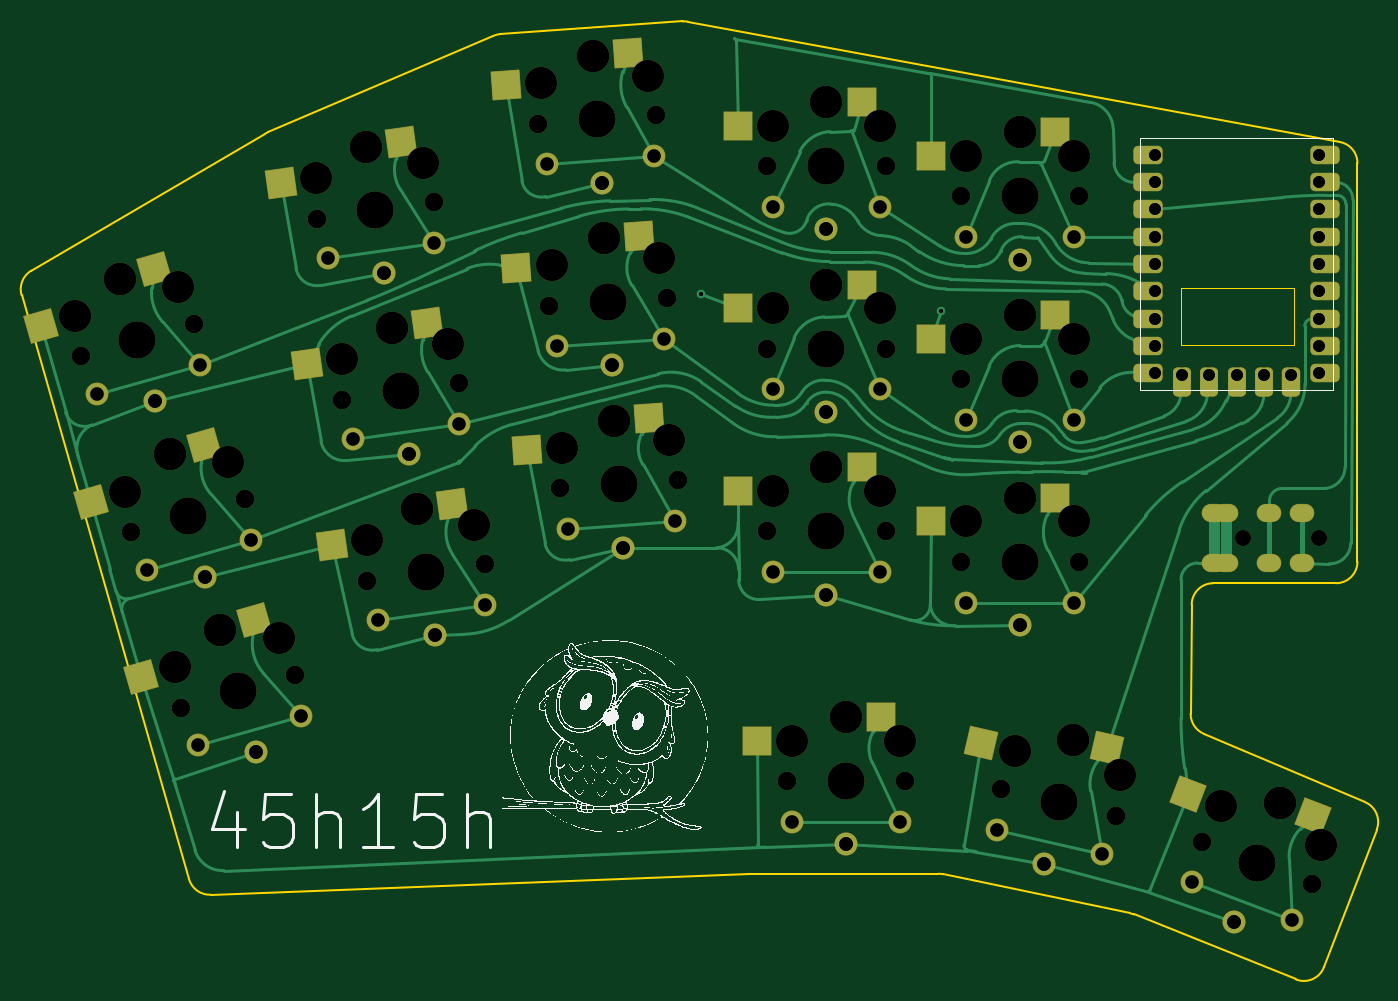
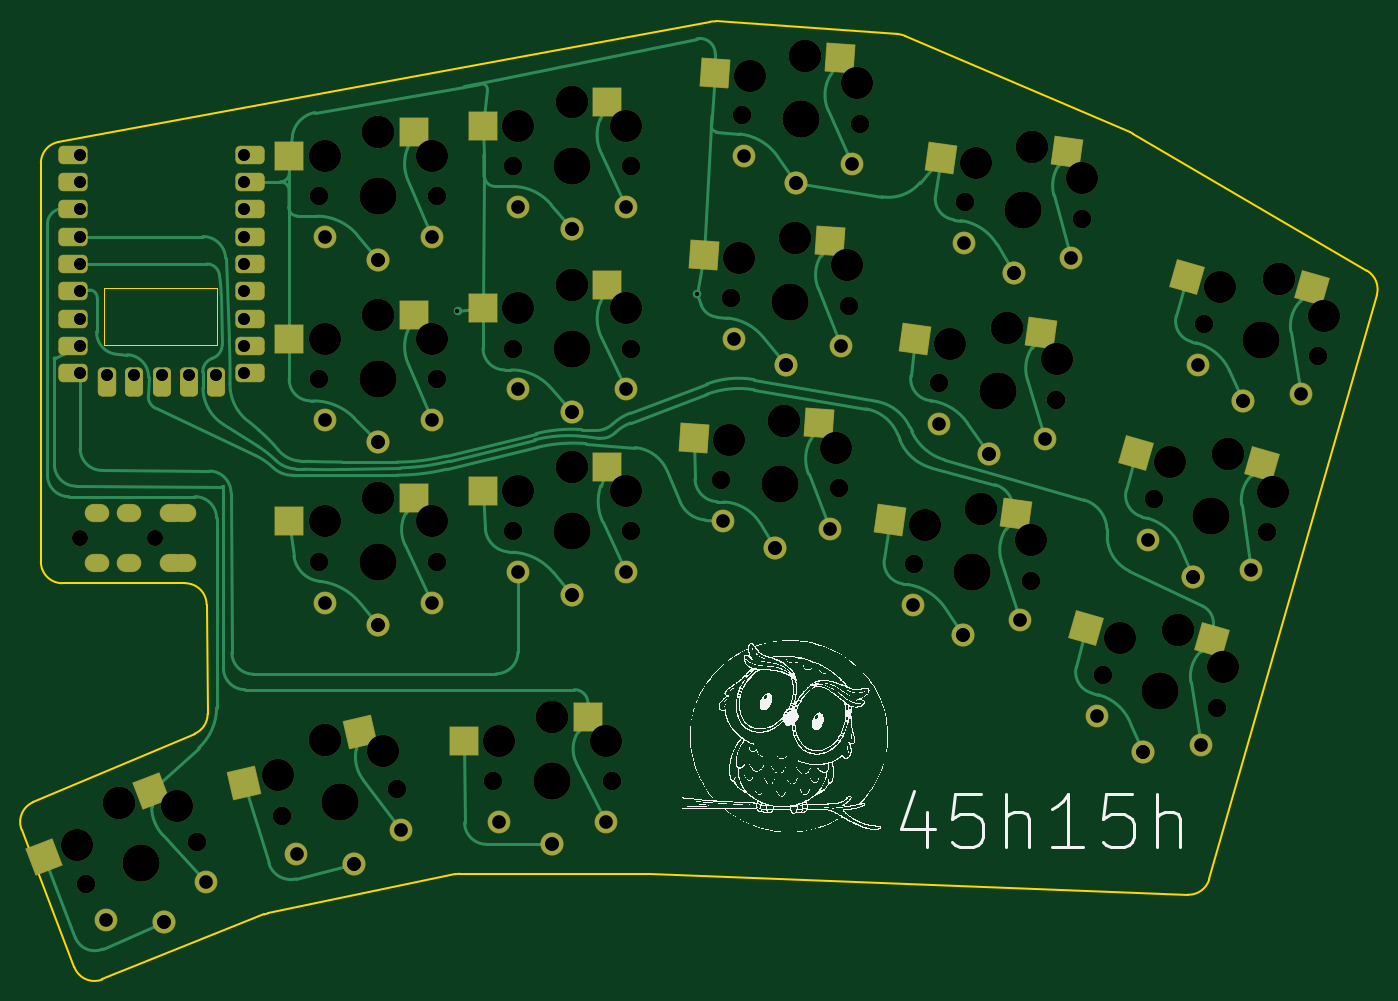
Circuit board: 11 layer files. Board 126.1 x 89.1 mm.
- bottom_copper: mini-B_Cu.gbr (28149 bytes)
- bottom_mask: mini-B_Mask.gbr (12417 bytes)
- paste: mini-B_Paste.gbr (2256 bytes)
- bottom_silk: mini-B_Silkscreen.gbr (167209 bytes)
- outline: mini-Edge_Cuts.gbr (2607 bytes)
- top_copper: mini-F_Cu.gbr (34453 bytes)
- top_mask: mini-F_Mask.gbr (12416 bytes)
- paste: mini-F_Paste.gbr (2255 bytes)
- top_silk: mini-F_Silkscreen.gbr (166502 bytes)
- drill: mini-NPTH.drl (3401 bytes)
- drill: mini-PTH.drl (2807 bytes)

=== bottom_copper: mini-B_Cu.gbr (28149 bytes, source omitted) ===
=== bottom_mask: mini-B_Mask.gbr (12417 bytes, source omitted) ===
=== paste: mini-B_Paste.gbr ===
%TF.GenerationSoftware,KiCad,Pcbnew,7.0.2-0*%
%TF.CreationDate,2023-05-15T17:52:10-04:00*%
%TF.ProjectId,mini,6d696e69-2e6b-4696-9361-645f70636258,v1.0.0*%
%TF.SameCoordinates,Original*%
%TF.FileFunction,Paste,Bot*%
%TF.FilePolarity,Positive*%
%FSLAX46Y46*%
G04 Gerber Fmt 4.6, Leading zero omitted, Abs format (unit mm)*
G04 Created by KiCad (PCBNEW 7.0.2-0) date 2023-05-15 17:52:10*
%MOMM*%
%LPD*%
G01*
G04 APERTURE LIST*
G04 Aperture macros list*
%AMRotRect*
0 Rectangle, with rotation*
0 The origin of the aperture is its center*
0 $1 length*
0 $2 width*
0 $3 Rotation angle, in degrees counterclockwise*
0 Add horizontal line*
21,1,$1,$2,0,0,$3*%
G04 Aperture macros list end*
%ADD10R,2.600000X2.600000*%
%ADD11RotRect,2.600000X2.600000X16.000000*%
%ADD12RotRect,2.600000X2.600000X339.000000*%
%ADD13RotRect,2.600000X2.600000X8.000000*%
%ADD14RotRect,2.600000X2.600000X347.000000*%
%ADD15RotRect,2.600000X2.600000X4.000000*%
G04 APERTURE END LIST*
D10*
%TO.C,S13*%
X169471574Y-81983756D03*
X181021574Y-84183756D03*
%TD*%
D11*
%TO.C,S1*%
X95211826Y-95183205D03*
X106920800Y-94114370D03*
%TD*%
D12*
%TO.C,S18*%
X193860402Y-109242670D03*
X203854847Y-115435697D03*
%TD*%
D13*
%TO.C,S5*%
X111050997Y-66644808D03*
X122794774Y-67215948D03*
%TD*%
D14*
%TO.C,S17*%
X174493971Y-103799539D03*
X185253053Y-108541338D03*
%TD*%
D10*
%TO.C,S12*%
X151471574Y-45150423D03*
X163021574Y-47350423D03*
%TD*%
D11*
%TO.C,S3*%
X85840156Y-62500307D03*
X97549130Y-61431472D03*
%TD*%
D15*
%TO.C,S8*%
X130740367Y-58051042D03*
X142415696Y-59439996D03*
%TD*%
%TO.C,S9*%
X129754019Y-41078502D03*
X141429348Y-42467456D03*
%TD*%
D10*
%TO.C,S16*%
X153271574Y-102383756D03*
X164821574Y-104583756D03*
%TD*%
D13*
%TO.C,S4*%
X113416940Y-83479365D03*
X125160717Y-84050505D03*
%TD*%
D10*
%TO.C,S14*%
X169471574Y-64983756D03*
X181021574Y-67183756D03*
%TD*%
D15*
%TO.C,S7*%
X131726714Y-75023583D03*
X143402043Y-76412537D03*
%TD*%
D10*
%TO.C,S10*%
X151471574Y-79150423D03*
X163021574Y-81350423D03*
%TD*%
%TO.C,S11*%
X151471574Y-62150423D03*
X163021574Y-64350423D03*
%TD*%
D13*
%TO.C,S6*%
X108685054Y-49810250D03*
X120428831Y-50381390D03*
%TD*%
D11*
%TO.C,S2*%
X90525991Y-78841756D03*
X102234965Y-77772921D03*
%TD*%
D10*
%TO.C,S15*%
X169471574Y-47983756D03*
X181021574Y-50183756D03*
%TD*%
M02*

=== bottom_silk: mini-B_Silkscreen.gbr (167209 bytes, source omitted) ===
=== outline: mini-Edge_Cuts.gbr ===
%TF.GenerationSoftware,KiCad,Pcbnew,7.0.2-0*%
%TF.CreationDate,2023-05-15T17:52:11-04:00*%
%TF.ProjectId,mini,6d696e69-2e6b-4696-9361-645f70636258,v1.0.0*%
%TF.SameCoordinates,Original*%
%TF.FileFunction,Profile,NP*%
%FSLAX46Y46*%
G04 Gerber Fmt 4.6, Leading zero omitted, Abs format (unit mm)*
G04 Created by KiCad (PCBNEW 7.0.2-0) date 2023-05-15 17:52:11*
%MOMM*%
%LPD*%
G01*
G04 APERTURE LIST*
%TA.AperFunction,Profile*%
%ADD10C,0.150000*%
%TD*%
%TA.AperFunction,Profile*%
%ADD11C,0.120000*%
%TD*%
G04 APERTURE END LIST*
D10*
X183020380Y-120653194D02*
X165576678Y-117007780D01*
X202146574Y-89933756D02*
X190727454Y-89933756D01*
X147508772Y-116980215D02*
X97437120Y-118912941D01*
X205941639Y-112859605D02*
X201029245Y-125656831D01*
X188727547Y-91914545D02*
X188629912Y-102078570D01*
X95437456Y-117465704D02*
G75*
G03*
X97437120Y-118912941I1922544J551304D01*
G01*
X189849113Y-103939111D02*
X204855185Y-110301539D01*
X147584407Y-116978729D02*
G75*
G03*
X147508772Y-116980217I1593J-2003571D01*
G01*
X141867707Y-37688572D02*
X202509594Y-48881609D01*
X102769345Y-47982918D02*
X123750609Y-39003132D01*
X124398033Y-38846681D02*
X141365174Y-37660222D01*
X80767817Y-60849575D02*
G75*
G03*
X79855985Y-63126659I1010683J-1725825D01*
G01*
X80767806Y-60849557D02*
X102545579Y-48095767D01*
X190727454Y-89933754D02*
G75*
G03*
X188727547Y-91914545I46J-2000046D01*
G01*
X188629917Y-102078570D02*
G75*
G03*
X189849114Y-103939112I1999883J-19230D01*
G01*
X183355842Y-120754669D02*
G75*
G03*
X183020380Y-120653195I-744542J-1856131D01*
G01*
X141867707Y-37688570D02*
G75*
G03*
X141365174Y-37660223I-363007J-1966730D01*
G01*
X102769344Y-47982917D02*
G75*
G03*
X102545579Y-48095767I786956J-1838683D01*
G01*
X204146574Y-50848387D02*
X204146574Y-87933756D01*
X202146574Y-89933774D02*
G75*
G03*
X204146574Y-87933756I26J1999974D01*
G01*
X124398034Y-38846696D02*
G75*
G03*
X123750610Y-39003133I139466J-1995104D01*
G01*
X165166047Y-116965487D02*
X147584407Y-116978728D01*
X205941686Y-112859623D02*
G75*
G03*
X204855185Y-110301540I-1867186J716723D01*
G01*
X204146607Y-50848387D02*
G75*
G03*
X202509594Y-48881610I-2000007J-13D01*
G01*
X198417505Y-126796308D02*
G75*
G03*
X201029244Y-125656831I744595J1856208D01*
G01*
X165576679Y-117007773D02*
G75*
G03*
X165166047Y-116965489I-409079J-1957627D01*
G01*
X95437455Y-117465704D02*
X79855985Y-63126659D01*
X198417498Y-126796325D02*
X183355841Y-120754671D01*
D11*
%TO.C,RP2040Zero1*%
X187746574Y-67803756D02*
X187746574Y-62433756D01*
X187746574Y-67803756D02*
X198246574Y-67803756D01*
X198246574Y-62433756D02*
X187746574Y-62433756D01*
X198246574Y-62433756D02*
X198246574Y-67803756D01*
%TD*%
M02*

=== top_copper: mini-F_Cu.gbr (34453 bytes, source omitted) ===
=== top_mask: mini-F_Mask.gbr (12416 bytes, source omitted) ===
=== paste: mini-F_Paste.gbr ===
%TF.GenerationSoftware,KiCad,Pcbnew,7.0.2-0*%
%TF.CreationDate,2023-05-15T17:52:10-04:00*%
%TF.ProjectId,mini,6d696e69-2e6b-4696-9361-645f70636258,v1.0.0*%
%TF.SameCoordinates,Original*%
%TF.FileFunction,Paste,Top*%
%TF.FilePolarity,Positive*%
%FSLAX46Y46*%
G04 Gerber Fmt 4.6, Leading zero omitted, Abs format (unit mm)*
G04 Created by KiCad (PCBNEW 7.0.2-0) date 2023-05-15 17:52:10*
%MOMM*%
%LPD*%
G01*
G04 APERTURE LIST*
G04 Aperture macros list*
%AMRotRect*
0 Rectangle, with rotation*
0 The origin of the aperture is its center*
0 $1 length*
0 $2 width*
0 $3 Rotation angle, in degrees counterclockwise*
0 Add horizontal line*
21,1,$1,$2,0,0,$3*%
G04 Aperture macros list end*
%ADD10R,2.600000X2.600000*%
%ADD11RotRect,2.600000X2.600000X16.000000*%
%ADD12RotRect,2.600000X2.600000X339.000000*%
%ADD13RotRect,2.600000X2.600000X8.000000*%
%ADD14RotRect,2.600000X2.600000X347.000000*%
%ADD15RotRect,2.600000X2.600000X4.000000*%
G04 APERTURE END LIST*
D10*
%TO.C,S13*%
X176021574Y-81983756D03*
X164471574Y-84183756D03*
%TD*%
D11*
%TO.C,S1*%
X101508090Y-93377781D03*
X91011919Y-98676168D03*
%TD*%
D12*
%TO.C,S18*%
X199975354Y-111589980D03*
X188404091Y-109504708D03*
%TD*%
D13*
%TO.C,S5*%
X117537253Y-65733224D03*
X106405838Y-69519263D03*
%TD*%
D14*
%TO.C,S17*%
X180876095Y-105272969D03*
X169127228Y-104818398D03*
%TD*%
D10*
%TO.C,S12*%
X158021574Y-45150423D03*
X146471574Y-47350423D03*
%TD*%
D11*
%TO.C,S3*%
X92136420Y-60694883D03*
X81640249Y-65993270D03*
%TD*%
D15*
%TO.C,S8*%
X137274411Y-57594137D03*
X125906011Y-60594466D03*
%TD*%
%TO.C,S9*%
X136288063Y-40621597D03*
X124919663Y-43621926D03*
%TD*%
D10*
%TO.C,S16*%
X159821574Y-102383756D03*
X148271574Y-104583756D03*
%TD*%
D13*
%TO.C,S4*%
X119903196Y-82567781D03*
X108771781Y-86353820D03*
%TD*%
D10*
%TO.C,S14*%
X176021574Y-64983756D03*
X164471574Y-67183756D03*
%TD*%
D15*
%TO.C,S7*%
X138260758Y-74566678D03*
X126892358Y-77567007D03*
%TD*%
D10*
%TO.C,S10*%
X158021574Y-79150423D03*
X146471574Y-81350423D03*
%TD*%
%TO.C,S11*%
X158021574Y-62150423D03*
X146471574Y-64350423D03*
%TD*%
D13*
%TO.C,S6*%
X115171310Y-48898666D03*
X104039895Y-52684705D03*
%TD*%
D11*
%TO.C,S2*%
X96822255Y-77036332D03*
X86326084Y-82334719D03*
%TD*%
D10*
%TO.C,S15*%
X176021574Y-47983756D03*
X164471574Y-50183756D03*
%TD*%
M02*

=== top_silk: mini-F_Silkscreen.gbr (166502 bytes, source omitted) ===
=== drill: mini-NPTH.drl ===
M48
; DRILL file {KiCad 7.0.2-0} date 2023 May 15, Monday 17:51:59
; FORMAT={-:-/ absolute / inch / decimal}
; #@! TF.CreationDate,2023-05-15T17:51:59-04:00
; #@! TF.GenerationSoftware,Kicad,Pcbnew,7.0.2-0
; #@! TF.FileFunction,NonPlated,1,2,NPTH
FMAT,2
INCH
; #@! TA.AperFunction,NonPlated,NPTH,ComponentDrill
T1C0.0591
; #@! TA.AperFunction,NonPlated,NPTH,ComponentDrill
T2C0.0670
; #@! TA.AperFunction,NonPlated,NPTH,ComponentDrill
T3C0.1181
; #@! TA.AperFunction,NonPlated,NPTH,ComponentDrill
T4C0.1350
%
G90
G05
T1
X7.6199Y-3.3753
X7.8955Y-3.3753
T2
X3.3599Y-2.71
X3.3599Y-2.71
X3.5444Y-3.3533
X3.5444Y-3.3533
X3.7289Y-3.9967
X3.7289Y-3.9967
X3.7762Y-2.5906
X3.7762Y-2.5906
X3.9607Y-3.234
X3.9607Y-3.234
X4.1452Y-3.8773
X4.1452Y-3.8773
X4.2248Y-2.2052
X4.2248Y-2.2052
X4.3179Y-2.868
X4.3179Y-2.868
X4.4111Y-3.5308
X4.4111Y-3.5308
X4.6537Y-2.1449
X4.6537Y-2.1449
X4.7468Y-2.8077
X4.7468Y-2.8077
X4.8399Y-3.4705
X4.8399Y-3.4705
X5.0374Y-1.8571
X5.0374Y-1.8571
X5.0762Y-2.5253
X5.0762Y-2.5253
X5.115Y-3.1935
X5.115Y-3.1935
X5.4694Y-1.8268
X5.4694Y-1.8268
X5.5082Y-2.4951
X5.5082Y-2.4951
X5.5471Y-3.1633
X5.5471Y-3.1633
X5.8758Y-2.0118
X5.8758Y-2.0118
X5.8758Y-2.6811
X5.8758Y-2.6811
X5.8758Y-3.3504
X5.8758Y-3.3504
X5.9467Y-4.2651
X5.9467Y-4.2651
X6.3089Y-2.0118
X6.3089Y-2.0118
X6.3089Y-2.6811
X6.3089Y-2.6811
X6.3089Y-3.3504
X6.3089Y-3.3504
X6.3798Y-4.2651
X6.3798Y-4.2651
X6.5845Y-2.1234
X6.5845Y-2.1234
X6.5845Y-2.7927
X6.5845Y-2.7927
X6.5845Y-3.462
X6.5845Y-3.462
X6.7318Y-4.2951
X6.7318Y-4.2951
X7.0176Y-2.1234
X7.0176Y-2.1234
X7.0176Y-2.7927
X7.0176Y-2.7927
X7.0176Y-3.462
X7.0176Y-3.462
X7.1538Y-4.3926
X7.1538Y-4.3926
X7.4666Y-4.4882
X7.4666Y-4.4882
X7.8709Y-4.6434
X7.8709Y-4.6434
T3
X3.3381Y-2.5626
X3.5035Y-2.4251
X3.5035Y-2.4251
X3.5226Y-3.206
X3.688Y-3.0685
X3.688Y-3.0685
X3.7071Y-3.8493
X3.7166Y-2.4541
X3.8724Y-3.7118
X3.8724Y-3.7118
X3.9011Y-3.0975
X4.0855Y-3.7408
X4.2237Y-2.0563
X4.3169Y-2.719
X4.4066Y-1.9431
X4.4066Y-1.9431
X4.41Y-3.3818
X4.4998Y-2.6059
X4.4998Y-2.6059
X4.5929Y-3.2686
X4.5929Y-3.2686
X4.6136Y-2.0015
X4.7068Y-2.6642
X4.7999Y-3.327
X5.0467Y-1.7084
X5.0856Y-2.3766
X5.1244Y-3.0448
X5.237Y-1.6083
X5.237Y-1.6083
X5.2759Y-2.2765
X5.2759Y-2.2765
X5.3147Y-2.9447
X5.3147Y-2.9447
X5.4395Y-1.6809
X5.4783Y-2.3492
X5.5171Y-3.0174
X5.8955Y-1.8642
X5.8955Y-2.5335
X5.8955Y-3.2028
X5.9664Y-4.1175
X6.0924Y-1.7776
X6.0924Y-1.7776
X6.0924Y-2.4469
X6.0924Y-2.4469
X6.0924Y-3.1162
X6.0924Y-3.1162
X6.1633Y-4.0309
X6.1633Y-4.0309
X6.2892Y-1.8642
X6.2892Y-2.5335
X6.2892Y-3.2028
X6.3601Y-4.1175
X6.6042Y-1.9757
X6.6042Y-2.645
X6.6042Y-3.3143
X6.7842Y-4.1557
X6.801Y-1.8891
X6.801Y-1.8891
X6.801Y-2.5584
X6.801Y-2.5584
X6.801Y-3.2277
X6.801Y-3.2277
X6.9955Y-4.1156
X6.9955Y-4.1156
X6.9979Y-1.9757
X6.9979Y-2.645
X6.9979Y-3.3143
X7.1678Y-4.2443
X7.5379Y-4.3574
X7.7527Y-4.3471
X7.7527Y-4.3471
X7.9054Y-4.4985
T4
X3.568Y-2.6503
X3.568Y-2.6503
X3.7525Y-3.2936
X3.7525Y-3.2936
X3.937Y-3.937
X3.937Y-3.937
X4.4392Y-2.1751
X4.4392Y-2.1751
X4.5324Y-2.8378
X4.5324Y-2.8378
X4.6255Y-3.5006
X4.6255Y-3.5006
X5.2534Y-1.842
X5.2534Y-1.842
X5.2922Y-2.5102
X5.2922Y-2.5102
X5.3311Y-3.1784
X5.3311Y-3.1784
X6.0924Y-2.0118
X6.0924Y-2.0118
X6.0924Y-2.6811
X6.0924Y-2.6811
X6.0924Y-3.3504
X6.0924Y-3.3504
X6.1633Y-4.2651
X6.1633Y-4.2651
X6.801Y-2.1234
X6.801Y-2.1234
X6.801Y-2.7927
X6.801Y-2.7927
X6.801Y-3.462
X6.801Y-3.462
X6.9428Y-4.3438
X6.9428Y-4.3438
X7.6687Y-4.5658
X7.6687Y-4.5658
T0
M30

=== drill: mini-PTH.drl ===
M48
; DRILL file {KiCad 7.0.2-0} date 2023 May 15, Monday 17:51:59
; FORMAT={-:-/ absolute / inch / decimal}
; #@! TF.CreationDate,2023-05-15T17:51:59-04:00
; #@! TF.GenerationSoftware,Kicad,Pcbnew,7.0.2-0
; #@! TF.FileFunction,Plated,1,2,PTH
FMAT,2
INCH
; #@! TA.AperFunction,Plated,PTH,ViaDrill
T1C0.0157
; #@! TA.AperFunction,Plated,PTH,ComponentDrill
T2C0.0354
; #@! TA.AperFunction,Plated,PTH,ComponentDrill
T3C0.0430
; #@! TA.AperFunction,Plated,PTH,ComponentDrill
T4C0.0500
%
G90
G05
T1
X5.6335Y-2.4798
X6.5112Y-2.5431
T3
X7.2947Y-1.9714
X7.2947Y-1.9714
X7.2947Y-2.0714
X7.2947Y-2.0714
X7.2947Y-2.1714
X7.2947Y-2.1714
X7.2947Y-2.2714
X7.2947Y-2.2714
X7.2947Y-2.3714
X7.2947Y-2.3714
X7.2947Y-2.4714
X7.2947Y-2.4714
X7.2947Y-2.5714
X7.2947Y-2.5714
X7.2947Y-2.6714
X7.2947Y-2.6714
X7.2947Y-2.7714
X7.2947Y-2.7714
X7.3947Y-2.7797
X7.3947Y-2.7797
X7.4947Y-2.7797
X7.4947Y-2.7797
X7.5947Y-2.7797
X7.5947Y-2.7797
X7.6947Y-2.7797
X7.6947Y-2.7797
X7.7947Y-2.7797
X7.7947Y-2.7797
X7.8947Y-1.9714
X7.8947Y-1.9714
X7.8947Y-2.0714
X7.8947Y-2.0714
X7.8947Y-2.1714
X7.8947Y-2.1714
X7.8947Y-2.2714
X7.8947Y-2.2714
X7.8947Y-2.3714
X7.8947Y-2.3714
X7.8947Y-2.4714
X7.8947Y-2.4714
X7.8947Y-2.5714
X7.8947Y-2.5714
X7.8947Y-2.6714
X7.8947Y-2.6714
X7.8947Y-2.7714
X7.8947Y-2.7714
T4
X3.4201Y-2.8483
X3.6045Y-3.4917
X3.6321Y-2.8736
X3.6321Y-2.8736
X3.789Y-4.1351
X3.7985Y-2.7398
X3.8166Y-3.5169
X3.8166Y-3.5169
X3.983Y-3.3832
X4.001Y-4.1603
X4.001Y-4.1603
X4.1675Y-4.0266
X4.2651Y-2.3506
X4.3583Y-3.0134
X4.4514Y-3.6762
X4.4716Y-2.4051
X4.4716Y-2.4051
X4.5647Y-3.0679
X4.5647Y-3.0679
X4.655Y-2.2958
X4.6578Y-3.7306
X4.6578Y-3.7306
X4.7481Y-2.9586
X4.8413Y-3.6214
X5.0675Y-2.0049
X5.1063Y-2.6731
X5.1451Y-3.3413
X5.2696Y-2.0737
X5.2696Y-2.0737
X5.3084Y-2.7419
X5.3084Y-2.7419
X5.3473Y-3.4101
X5.3473Y-3.4101
X5.4602Y-1.9775
X5.499Y-2.6457
X5.5379Y-3.3139
X5.8955Y-2.1614
X5.8955Y-2.8307
X5.8955Y-3.5
X5.9664Y-4.4147
X6.0924Y-2.2441
X6.0924Y-2.2441
X6.0924Y-2.9134
X6.0924Y-2.9134
X6.0924Y-3.5827
X6.0924Y-3.5827
X6.1633Y-4.4974
X6.1633Y-4.4974
X6.2892Y-2.1614
X6.2892Y-2.8307
X6.2892Y-3.5
X6.3601Y-4.4147
X6.6042Y-2.273
X6.6042Y-2.9423
X6.6042Y-3.6116
X6.7173Y-4.4453
X6.801Y-2.3557
X6.801Y-2.3557
X6.801Y-3.025
X6.801Y-3.025
X6.801Y-3.6942
X6.801Y-3.6942
X6.8905Y-4.5702
X6.8905Y-4.5702
X6.9979Y-2.273
X6.9979Y-2.9423
X6.9979Y-3.6116
X7.1009Y-4.5339
X7.4313Y-4.6349
X7.5855Y-4.7826
X7.5855Y-4.7826
X7.7989Y-4.776
T2
G00X7.5255Y-3.2848
M15
G01X7.5018Y-3.2848
M16
G05
G00X7.5255Y-3.4659
M15
G01X7.5018Y-3.4659
M16
G05
G00X7.5688Y-3.2848
M15
G01X7.5451Y-3.2848
M16
G05
G00X7.5688Y-3.4659
M15
G01X7.5451Y-3.4659
M16
G05
G00X7.7262Y-3.2848
M15
G01X7.7026Y-3.2848
M16
G05
G00X7.7262Y-3.4659
M15
G01X7.7026Y-3.4659
M16
G05
G00X7.8444Y-3.2848
M15
G01X7.8207Y-3.2848
M16
G05
G00X7.8444Y-3.4659
M15
G01X7.8207Y-3.4659
M16
G05
T0
M30

